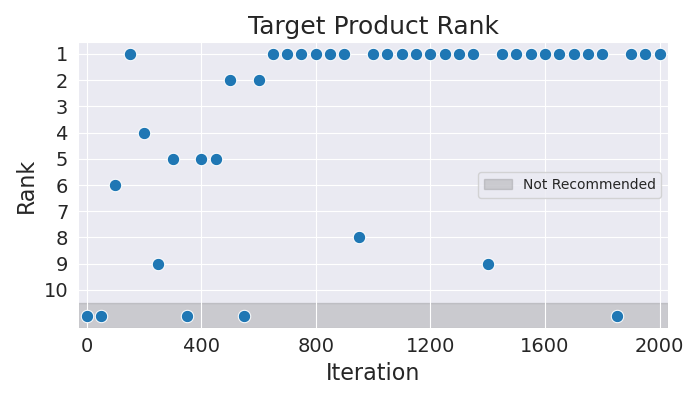

The file beside this chart, header and first rows:
Iteration, Rank
0, 11
50, 11
100, 6
150, 1
200, 4
250, 9
300, 5
350, 11
400, 5
450, 5
500, 2
550, 11
600, 2
650, 1
700, 1
750, 1
800, 1
850, 1
900, 1
950, 8
1000, 1
1050, 1
1100, 1
1150, 1
1200, 1
1250, 1
1300, 1
1350, 1
1400, 9
1450, 1
1500, 1
1550, 1
1600, 1
1650, 1
1700, 1
1750, 1
1800, 1
1850, 11
1900, 1
1950, 1
2000, 1
